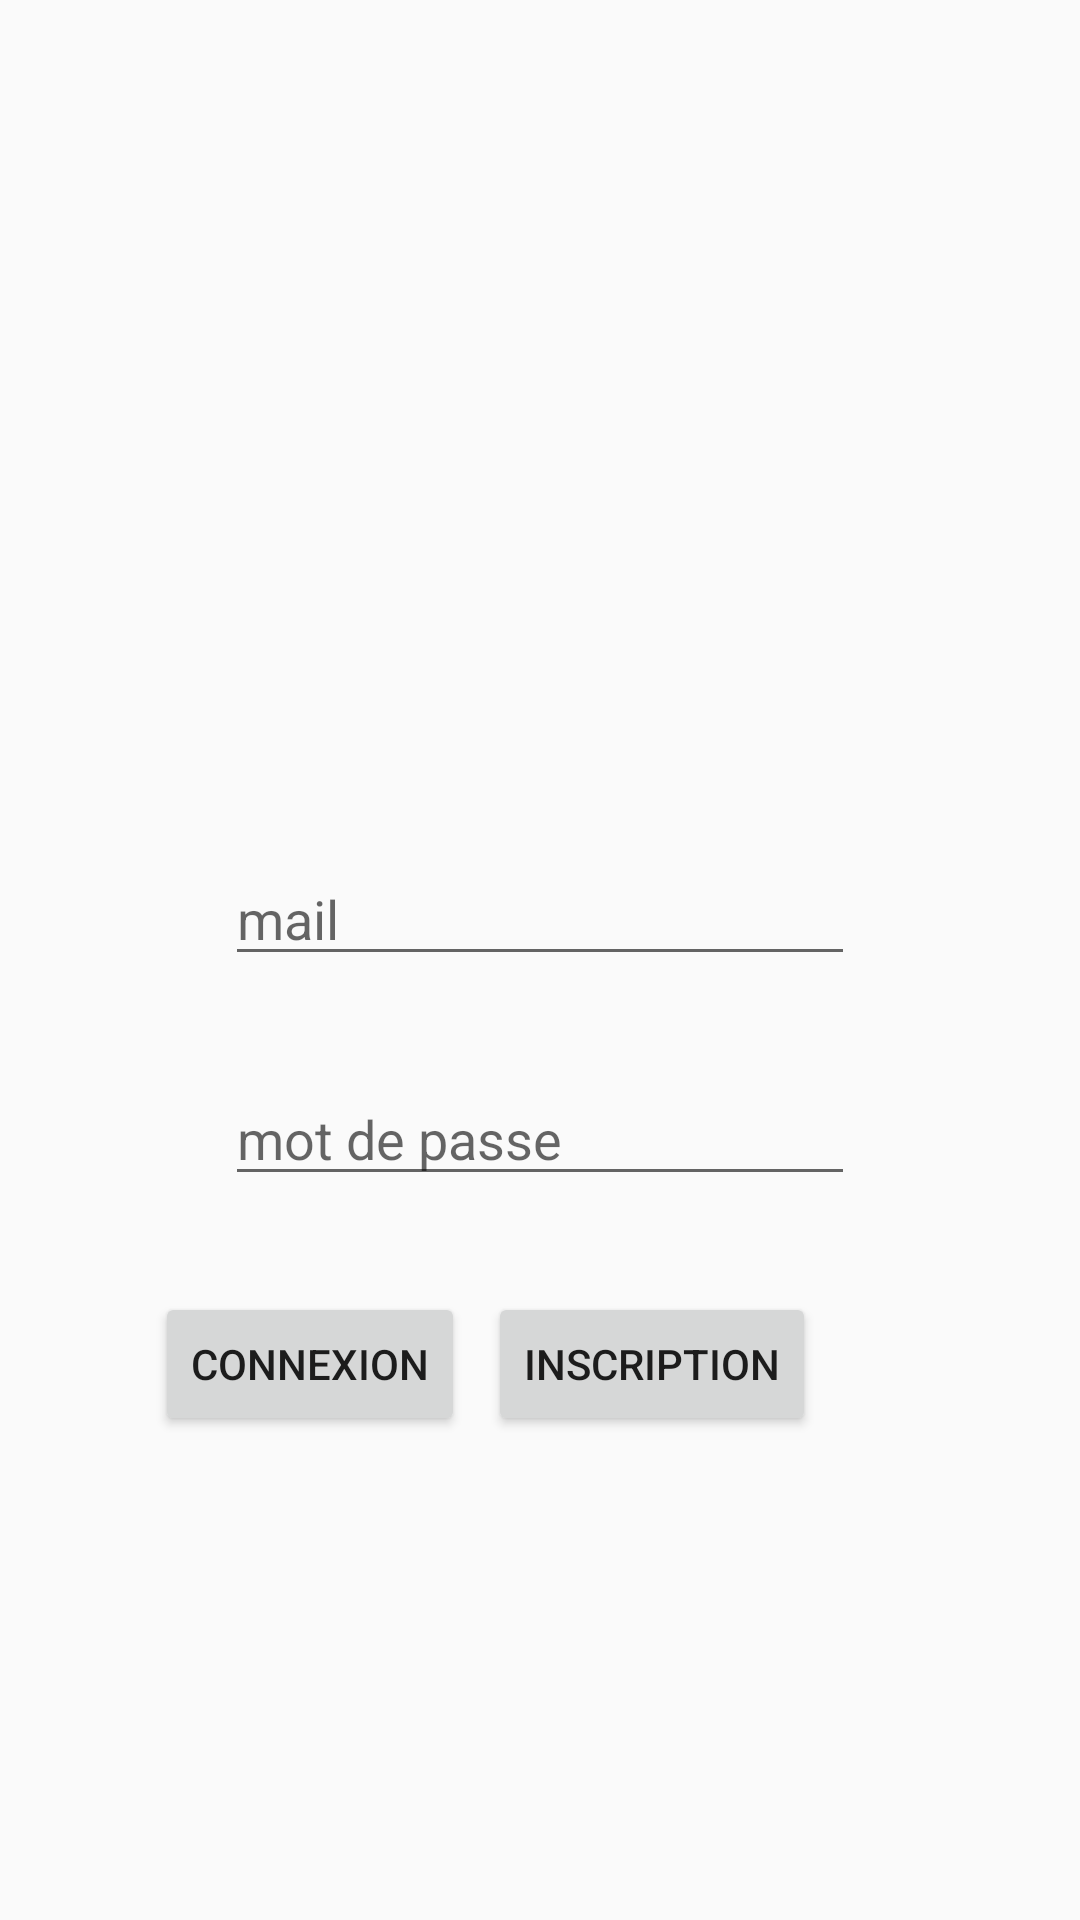

Produce the Android XML layout that renders to this screen, including the resource entries it uses.
<!-- AndroidManifest.xml: application theme AppTheme -->
<!-- res/layout/activity_connexion.xml -->
<?xml version="1.0" encoding="utf-8"?>
<androidx.constraintlayout.widget.ConstraintLayout
    xmlns:android="http://schemas.android.com/apk/res/android"
    xmlns:app="http://schemas.android.com/apk/res-auto"
    android:layout_width="match_parent"
    android:layout_height="match_parent">

    <ImageView
        android:id="@+id/connexion_logo"
        android:layout_width="124dp"
        android:layout_height="124dp"
        android:layout_marginTop="128dp"
        app:layout_constraintEnd_toEndOf="parent"
        app:layout_constraintStart_toStartOf="parent"
        app:layout_constraintTop_toTopOf="parent"/>

    <EditText
        android:id="@+id/connexion_editTextMail"
        android:layout_width="wrap_content"
        android:layout_height="wrap_content"
        android:layout_marginTop="32dp"
        android:ems="10"
        android:inputType="textEmailAddress"
        android:hint="@string/connexion_mail"
        app:layout_constraintEnd_toEndOf="parent"
        app:layout_constraintStart_toStartOf="parent"
        app:layout_constraintTop_toBottomOf="@id/connexion_logo"/>

    <EditText
        android:id="@+id/connexion_editTextMdp"
        android:layout_width="wrap_content"
        android:layout_height="wrap_content"
        android:layout_marginTop="32dp"
        android:ems="10"
        android:inputType="textPassword"
        android:hint="@string/connexion_mdp"
        app:layout_constraintEnd_toEndOf="parent"
        app:layout_constraintStart_toStartOf="parent"
        app:layout_constraintTop_toBottomOf="@id/connexion_editTextMail" />

    <Button
        android:id="@+id/connexion_btnConnexion"
        android:layout_width="wrap_content"
        android:layout_height="wrap_content"
        android:layout_marginTop="32dp"
        android:text="@string/connexion_btnConnexion"
        app:layout_constraintEnd_toStartOf="@+id/connexion_btnInscription"
        app:layout_constraintHorizontal_bias="0.871"
        app:layout_constraintStart_toStartOf="parent"
        app:layout_constraintTop_toBottomOf="@id/connexion_editTextMdp" />

    <Button
        android:id="@+id/connexion_btnInscription"
        android:layout_width="wrap_content"
        android:layout_height="wrap_content"
        android:layout_marginTop="32dp"
        android:layout_marginEnd="88dp"
        android:layout_marginRight="88dp"
        android:text="@string/connexion_btnInscription"
        app:layout_constraintEnd_toEndOf="parent"
        app:layout_constraintTop_toBottomOf="@id/connexion_editTextMdp" />
</androidx.constraintlayout.widget.ConstraintLayout>
<!-- resources referenced by this layout -->
<resources>
  <string name="connexion_btnConnexion">Connexion</string>
  <string name="connexion_btnInscription">Inscription</string>
  <string name="connexion_mail">mail</string>
  <string name="connexion_mdp">mot de passe</string>
  <style name="AppTheme" parent="Theme.AppCompat.Light.DarkActionBar">
          
          <item name="colorPrimary">@color/colorPrimary</item>
          <item name="colorPrimaryDark">@color/colorPrimaryDark</item>
          <item name="colorAccent">@color/colorAccent</item>
      </style>
  <color name="colorPrimary">#FF0F78</color>
  <color name="colorPrimaryDark">#2F2F2F</color>
  <color name="colorAccent">#D81B60</color>
</resources>
